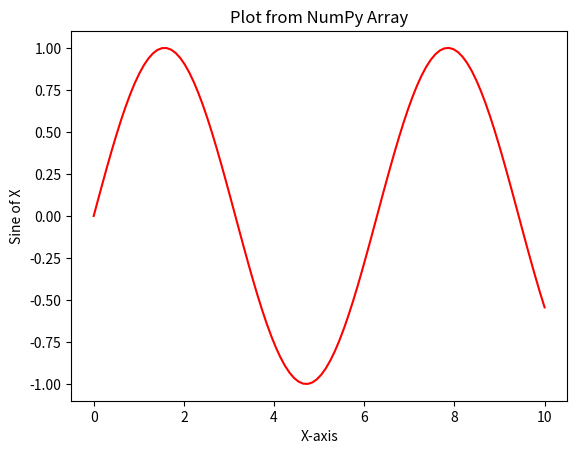

Write Python code to recreate this figure.
import numpy as np
import matplotlib.pyplot as plt

# Create sample data
x = np.linspace(0, 10, 100)
y = np.sin(x)

# Plot the data
plt.plot(x, y, color='red')

# Add labels and title
plt.xlabel('X-axis')
plt.ylabel('Sine of X')
plt.title('Plot from NumPy Array')

# Display the plot
plt.show()
